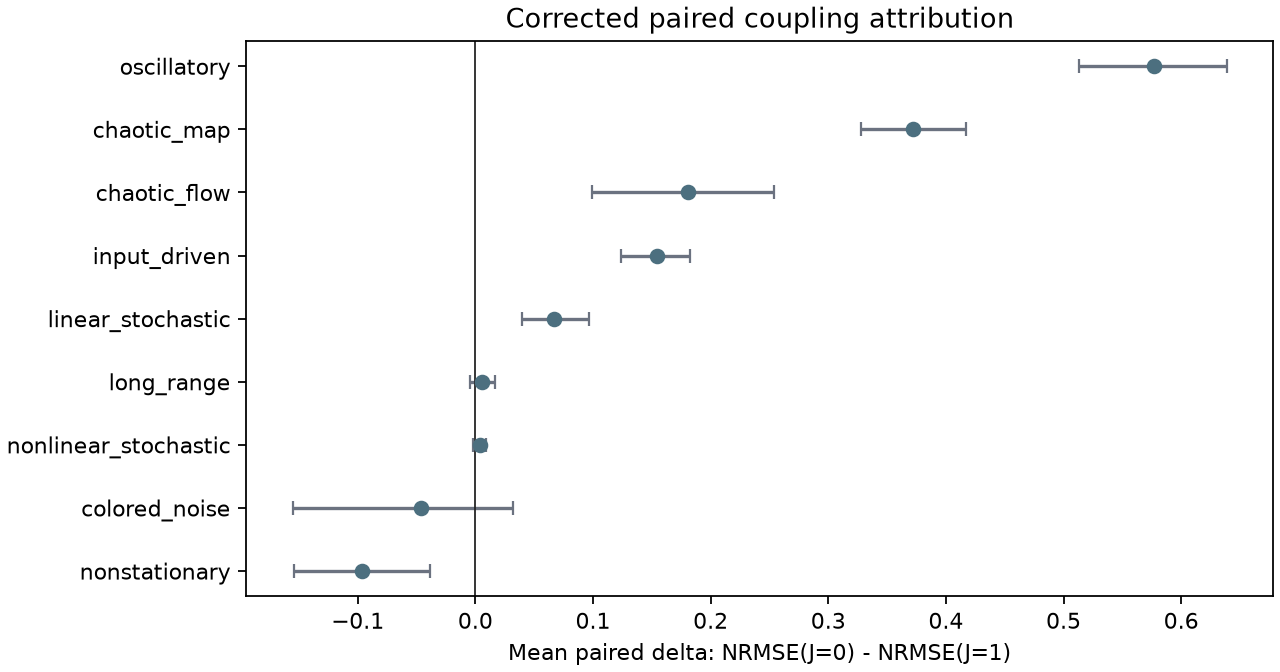

The data file committed next to this chart (first rows):
family, n, mean_delta_J0_minus_J1, delta_ci_low, delta_ci_high, median_delta_J0_minus_J1, frac_J1_better, mean_advantage_J1_vs_esn, mean_advantage_J0_vs_esn, mechanism_signal
overall, 1000, 0.1856, 0.1614, 0.2106, 0.08399, 0.727, -0.2031, -0.3886, positive
chaotic_flow, 200, 0.1809, 0.099, 0.2536, 0.1619, 0.725, -0.3578, -0.5387, positive
chaotic_map, 200, 0.372, 0.3275, 0.4174, 0.2853, 0.94, -0.2018, -0.5738, positive
colored_noise, 20, -0.04594, -0.1551, 0.03182, 0.01697, 0.6, -0.06024, -0.0143, null_or_mixed
input_driven, 100, 0.1547, 0.1238, 0.1823, 0.1366, 0.85, -0.2005, -0.3552, positive
linear_stochastic, 60, 0.06653, 0.03932, 0.09646, 0.01435, 0.6667, -0.06368, -0.1302, positive
long_range, 40, 0.005673, -0.004677, 0.01629, -0.0005351, 0.5, -0.01757, -0.02324, null_or_mixed
nonlinear_stochastic, 120, 0.003702, -0.001893, 0.009058, 5.3267441450899344e-05, 0.5083, 0.006764, 0.003062, null_or_mixed
nonstationary, 140, -0.0963, -0.1539, -0.03835, 0.0, 0.4214, -0.2863, -0.19, negative
oscillatory, 120, 0.5772, 0.513, 0.6386, 0.7285, 0.975, -0.2173, -0.7946, positive
